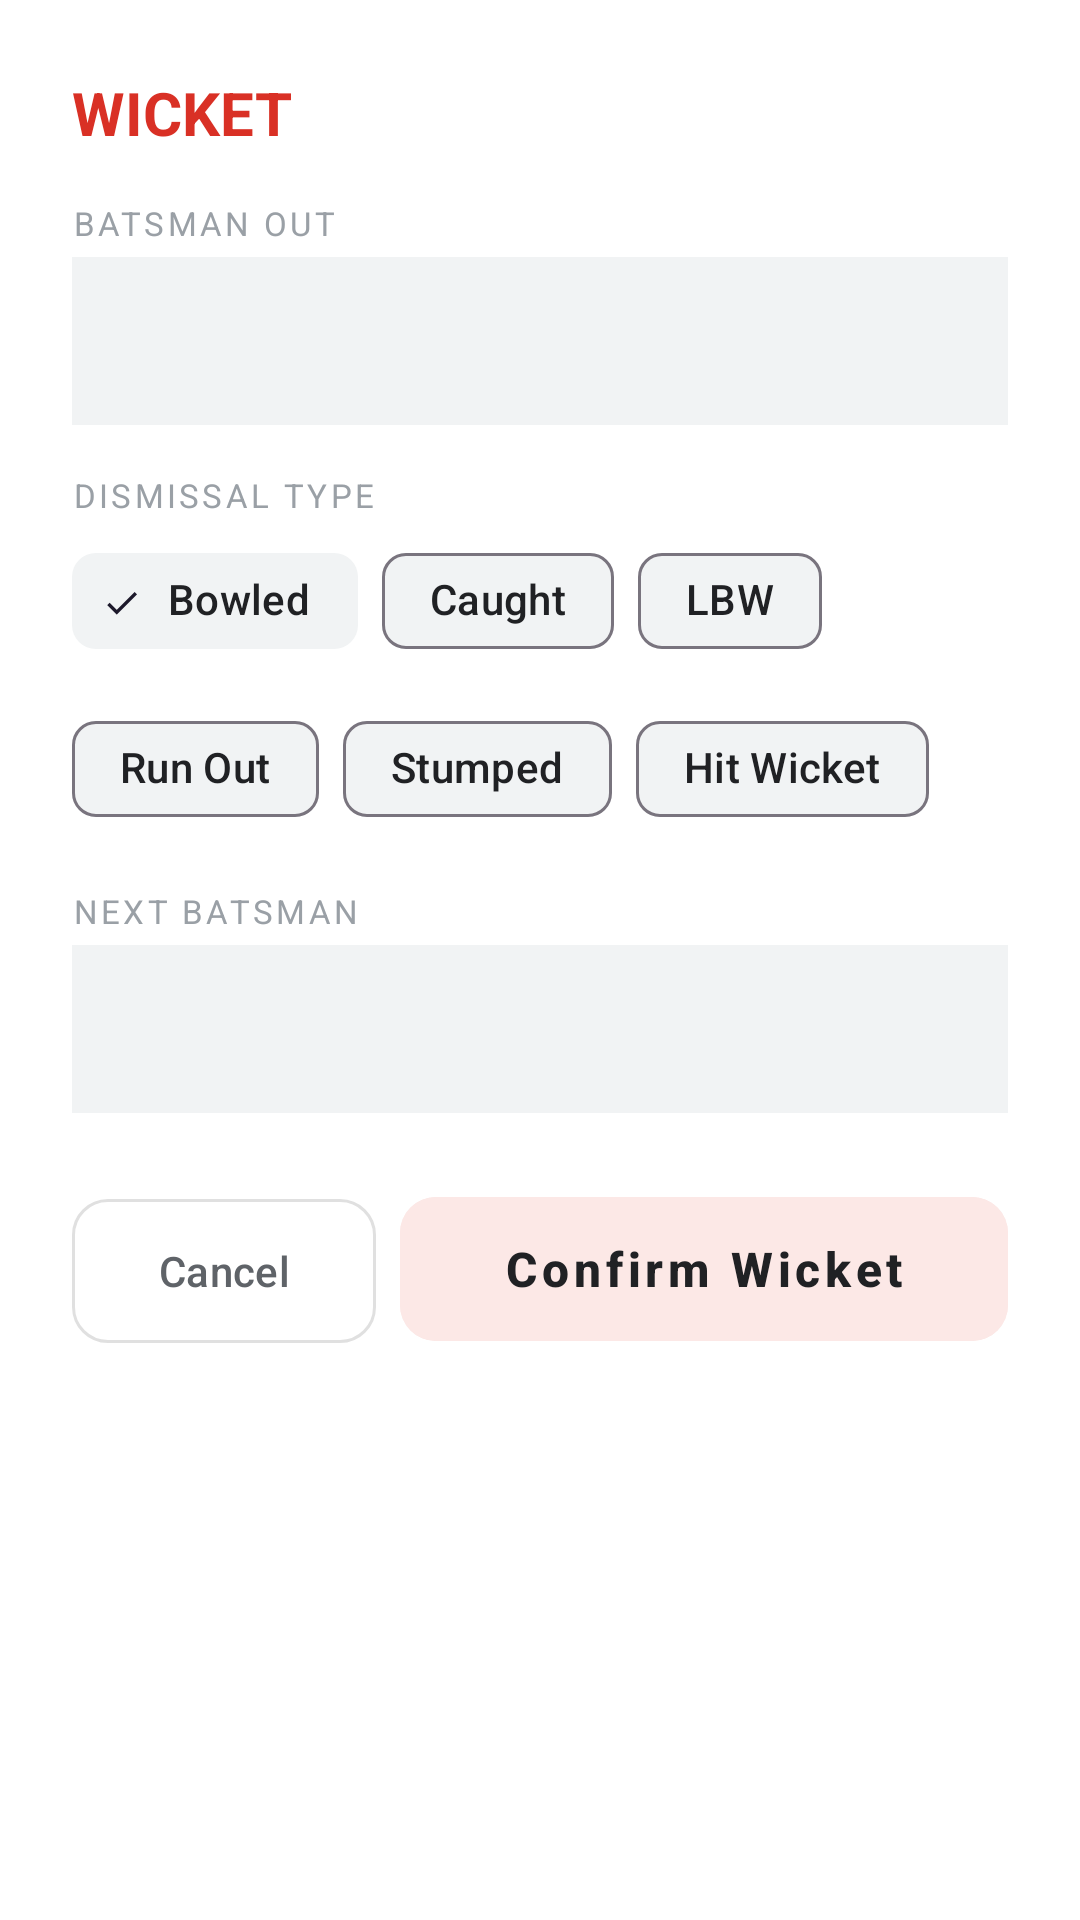

Produce the Android XML layout that renders to this screen, including the resource entries it uses.
<!-- AndroidManifest.xml: application theme Theme.CricketHub -->
<!-- res/layout/dialog_wicket.xml -->
﻿<?xml version="1.0" encoding="utf-8"?>

<LinearLayout
    xmlns:android="http://schemas.android.com/apk/res/android"
    xmlns:app="http://schemas.android.com/apk/res-auto"
    android:layout_width="match_parent"
    android:layout_height="wrap_content"
    android:orientation="vertical"
    android:background="@color/bg_card"
    android:padding="@dimen/spacing_lg">

    
    <TextView
        android:layout_width="match_parent"
        android:layout_height="wrap_content"
        android:text="WICKET"
        android:textSize="@dimen/text_title"
        android:textColor="@color/color_wicket"
        android:textStyle="bold"
        android:layout_marginBottom="@dimen/spacing_md" />

    
    <TextView
        android:layout_width="match_parent"
        android:layout_height="wrap_content"
        android:text="BATSMAN OUT"
        android:textSize="@dimen/text_label"
        android:textColor="@color/text_hint"
        android:letterSpacing="0.1"
        android:layout_marginBottom="@dimen/spacing_xs" />

    
    <Spinner
        android:id="@+id/spinner_batsman_out"
        android:layout_width="match_parent"
        android:layout_height="@dimen/touch_target_min"
        android:background="@color/bg_surface"
        android:popupBackground="@color/bg_card"
        android:layout_marginBottom="@dimen/spacing_md" />

    
    <TextView
        android:layout_width="match_parent"
        android:layout_height="wrap_content"
        android:text="DISMISSAL TYPE"
        android:textSize="@dimen/text_label"
        android:textColor="@color/text_hint"
        android:letterSpacing="0.1"
        android:layout_marginBottom="@dimen/spacing_xs" />

    
    <com.google.android.material.chip.ChipGroup
        android:id="@+id/chip_group_dismissal"
        android:layout_width="match_parent"
        android:layout_height="wrap_content"
        android:layout_marginBottom="@dimen/spacing_md"
        app:singleSelection="true">

        <com.google.android.material.chip.Chip
            android:id="@+id/chip_bowled"
            style="@style/Widget.Material3.Chip.Filter"
            android:layout_width="wrap_content"
            android:layout_height="wrap_content"
            android:text="Bowled"
            android:textColor="@color/text_primary"
            app:chipBackgroundColor="@color/bg_surface"
            android:checked="true" />

        <com.google.android.material.chip.Chip
            android:id="@+id/chip_caught"
            style="@style/Widget.Material3.Chip.Filter"
            android:layout_width="wrap_content"
            android:layout_height="wrap_content"
            android:text="Caught"
            android:textColor="@color/text_primary"
            app:chipBackgroundColor="@color/bg_surface" />

        <com.google.android.material.chip.Chip
            android:id="@+id/chip_lbw"
            style="@style/Widget.Material3.Chip.Filter"
            android:layout_width="wrap_content"
            android:layout_height="wrap_content"
            android:text="LBW"
            android:textColor="@color/text_primary"
            app:chipBackgroundColor="@color/bg_surface" />

        <com.google.android.material.chip.Chip
            android:id="@+id/chip_runout"
            style="@style/Widget.Material3.Chip.Filter"
            android:layout_width="wrap_content"
            android:layout_height="wrap_content"
            android:text="Run Out"
            android:textColor="@color/text_primary"
            app:chipBackgroundColor="@color/bg_surface" />

        <com.google.android.material.chip.Chip
            android:id="@+id/chip_stumped"
            style="@style/Widget.Material3.Chip.Filter"
            android:layout_width="wrap_content"
            android:layout_height="wrap_content"
            android:text="Stumped"
            android:textColor="@color/text_primary"
            app:chipBackgroundColor="@color/bg_surface" />

        <com.google.android.material.chip.Chip
            android:id="@+id/chip_hitwicket"
            style="@style/Widget.Material3.Chip.Filter"
            android:layout_width="wrap_content"
            android:layout_height="wrap_content"
            android:text="Hit Wicket"
            android:textColor="@color/text_primary"
            app:chipBackgroundColor="@color/bg_surface" />

    </com.google.android.material.chip.ChipGroup>

    
    <TextView
        android:id="@+id/tv_fielder_label"
        android:layout_width="match_parent"
        android:layout_height="wrap_content"
        android:text="FIELDER"
        android:textSize="@dimen/text_label"
        android:textColor="@color/text_hint"
        android:letterSpacing="0.1"
        android:layout_marginBottom="@dimen/spacing_xs"
        android:visibility="gone" />

    <Spinner
        android:id="@+id/spinner_fielder"
        android:layout_width="match_parent"
        android:layout_height="@dimen/touch_target_min"
        android:background="@color/bg_surface"
        android:popupBackground="@color/bg_card"
        android:layout_marginBottom="@dimen/spacing_md"
        android:visibility="gone" />

    
    <TextView
        android:layout_width="match_parent"
        android:layout_height="wrap_content"
        android:text="NEXT BATSMAN"
        android:textSize="@dimen/text_label"
        android:textColor="@color/text_hint"
        android:letterSpacing="0.1"
        android:layout_marginBottom="@dimen/spacing_xs" />

    <Spinner
        android:id="@+id/spinner_next_batsman"
        android:layout_width="match_parent"
        android:layout_height="@dimen/touch_target_min"
        android:background="@color/bg_surface"
        android:popupBackground="@color/bg_card"
        android:layout_marginBottom="@dimen/spacing_lg" />

    
    <LinearLayout
        android:layout_width="match_parent"
        android:layout_height="wrap_content"
        android:orientation="horizontal">

        <com.google.android.material.button.MaterialButton
            android:id="@+id/btn_dismiss_cancel"
            style="@style/Widget.CricketHub.Button.Secondary"
            android:layout_width="0dp"
            android:layout_height="@dimen/touch_target_min"
            android:layout_weight="1"
            android:layout_marginEnd="@dimen/spacing_sm"
            android:text="Cancel" />

        <com.google.android.material.button.MaterialButton
            android:id="@+id/btn_dismiss_confirm"
            style="@style/Widget.CricketHub.Button.Wicket"
            android:layout_width="0dp"
            android:layout_height="@dimen/touch_target_min"
            android:layout_weight="2"
            android:text="Confirm Wicket" />

    </LinearLayout>

</LinearLayout>
<!-- resources referenced by this layout -->
<resources>
  <color name="bg_card">#FFFFFFFF</color>
  <color name="bg_surface">#FFF1F3F4</color>
  <color name="color_wicket">#FFD93025</color>
  <color name="text_hint">#FF9AA0A6</color>
  <color name="text_primary">#FF202124</color>
  <dimen name="spacing_lg">24dp</dimen>
  <dimen name="spacing_md">16dp</dimen>
  <dimen name="spacing_sm">8dp</dimen>
  <dimen name="spacing_xs">4dp</dimen>
  <dimen name="text_label">11sp</dimen>
  <dimen name="text_title">20sp</dimen>
  <dimen name="touch_target_min">56dp</dimen>
  <style name="Widget.CricketHub.Button.Secondary" parent="Widget.Material3.Button.OutlinedButton">
          <item name="android:textColor">@color/text_secondary</item>
          <item name="android:textSize">@dimen/text_body</item>
          <item name="android:minHeight">@dimen/touch_target_min</item>
          <item name="cornerRadius">@dimen/radius_md</item>
          <item name="strokeColor">@color/stroke_card</item>
      </style>
  <style name="Widget.CricketHub.Button.Wicket" parent="Widget.Material3.Button">
          <item name="android:backgroundTint">@color/btn_wicket</item>
          <item name="android:textColor">@color/text_primary</item>
          <item name="android:textSize">@dimen/text_body_lg</item>
          <item name="android:textStyle">bold</item>
          <item name="android:minHeight">@dimen/touch_target_min</item>
          <item name="cornerRadius">@dimen/radius_md</item>
          <item name="android:letterSpacing">0.1</item>
      </style>
  <style name="Theme.CricketHub" parent="Theme.Material3.DayNight.NoActionBar">
          
          <item name="colorPrimary">@color/green_primary</item>
          <item name="colorPrimaryVariant">@color/green_dark</item>
          <item name="colorOnPrimary">@color/text_on_green</item>
  
          
          <item name="colorSecondary">@color/green_secondary</item>
          <item name="colorSecondaryVariant">@color/green_dark</item>
          <item name="colorOnSecondary">@color/text_on_green</item>
  
          
          <item name="android:colorBackground">@color/bg_primary</item>
          <item name="colorSurface">@color/bg_secondary</item>
          <item name="colorOnSurface">@color/text_primary</item>
          <item name="colorOnBackground">@color/text_primary</item>
  
          
          <item name="android:statusBarColor">@color/bg_primary</item>
          <item name="android:navigationBarColor">@color/bg_primary</item>
          
          
          <item name="android:windowLightStatusBar">true</item>
          <item name="android:windowLightNavigationBar">true</item>
  
          
          <item name="elevationOverlayEnabled">true</item>
  
          
          <item name="colorError">@color/color_wicket</item>
          <item name="colorOnError">@color/text_primary</item>
  
          
          <item name="toolbarStyle">@style/Widget.CricketHub.Toolbar</item>
  
          
          <item name="colorControlHighlight">@color/green_dim</item>
  
          
          <item name="android:windowContentTransitions">true</item>
          <item name="android:windowAllowEnterTransitionOverlap">true</item>
      </style>
  <color name="text_secondary">#FF5F6368</color>
  <dimen name="text_body">14sp</dimen>
  <dimen name="radius_md">12dp</dimen>
  <color name="stroke_card">#FFE0E0E0</color>
  <color name="btn_wicket">#FFFCE8E6</color>
  <dimen name="text_body_lg">16sp</dimen>
  <color name="green_primary">#FF00C853</color>
  <color name="green_dark">#FF009624</color>
  <color name="text_on_green">#FFFFFFFF</color>
  <color name="green_secondary">#FF00E676</color>
  <color name="bg_primary">#FFF8F9FA</color>
  <color name="bg_secondary">#FFFFFFFF</color>
  <style name="Widget.CricketHub.Toolbar" parent="Widget.Material3.Toolbar">
          <item name="android:background">@color/bg_primary</item>
          <item name="titleTextColor">@color/text_primary</item>
          <item name="subtitleTextColor">@color/text_secondary</item>
      </style>
  <color name="green_dim">#1A00C853</color>
</resources>
